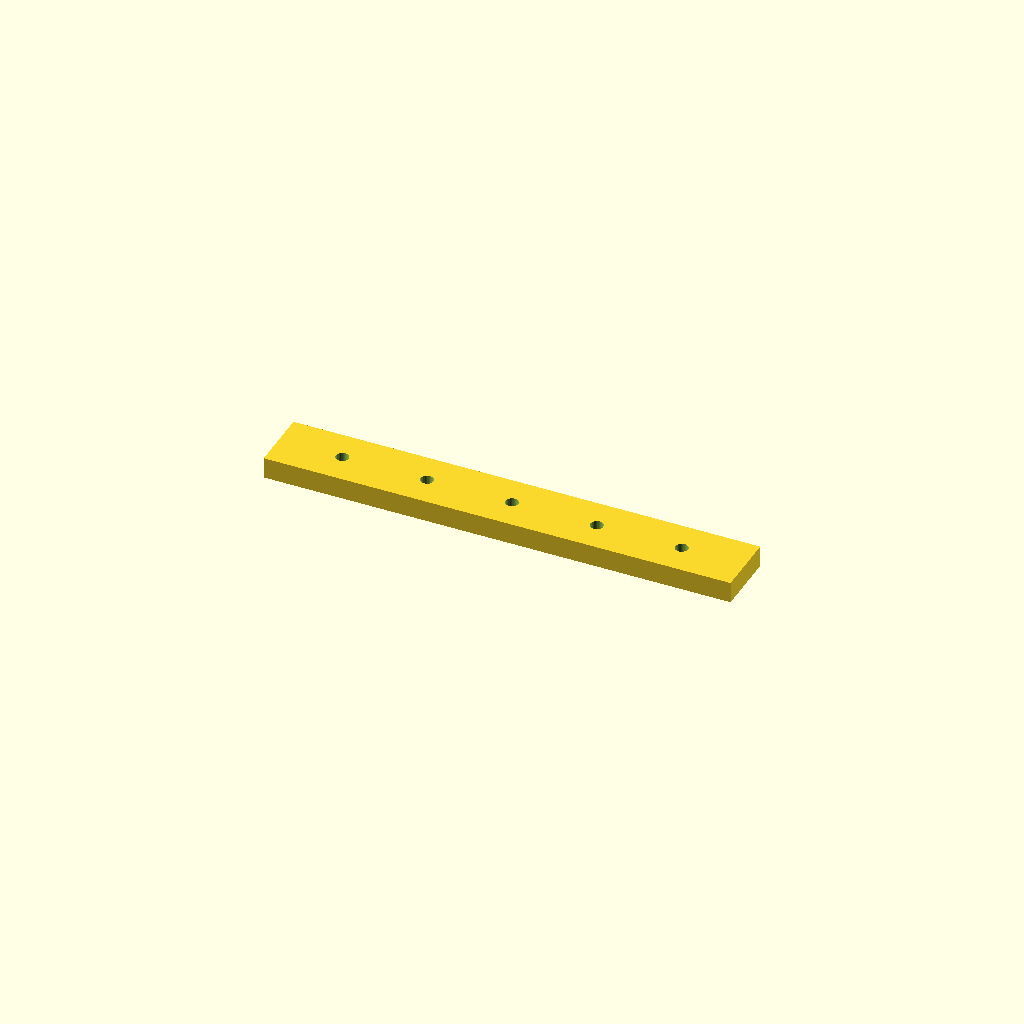
Cell 1: the model at its default parameters.
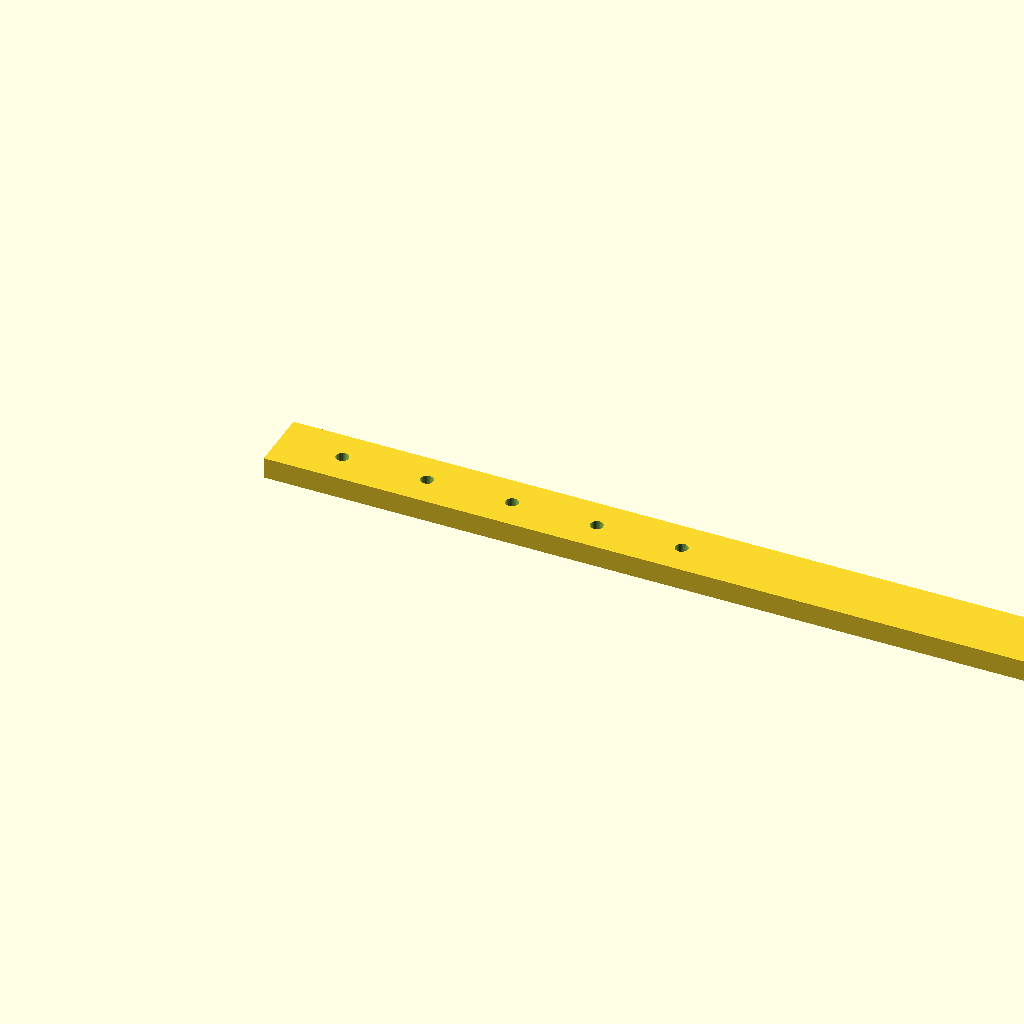
Cell 2 — rail_l set to 440, the other parameters unchanged.
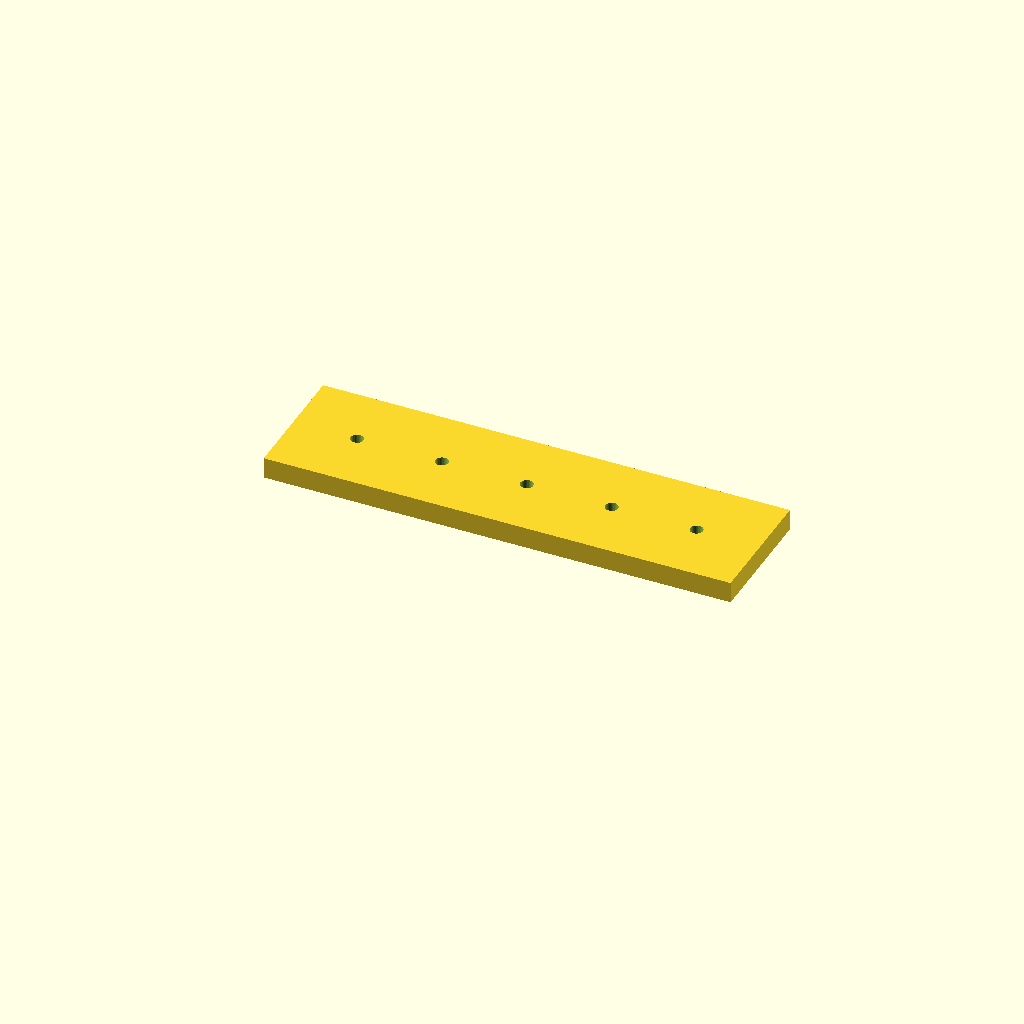
Cell 3: rail_w = 60 (everything else at default).
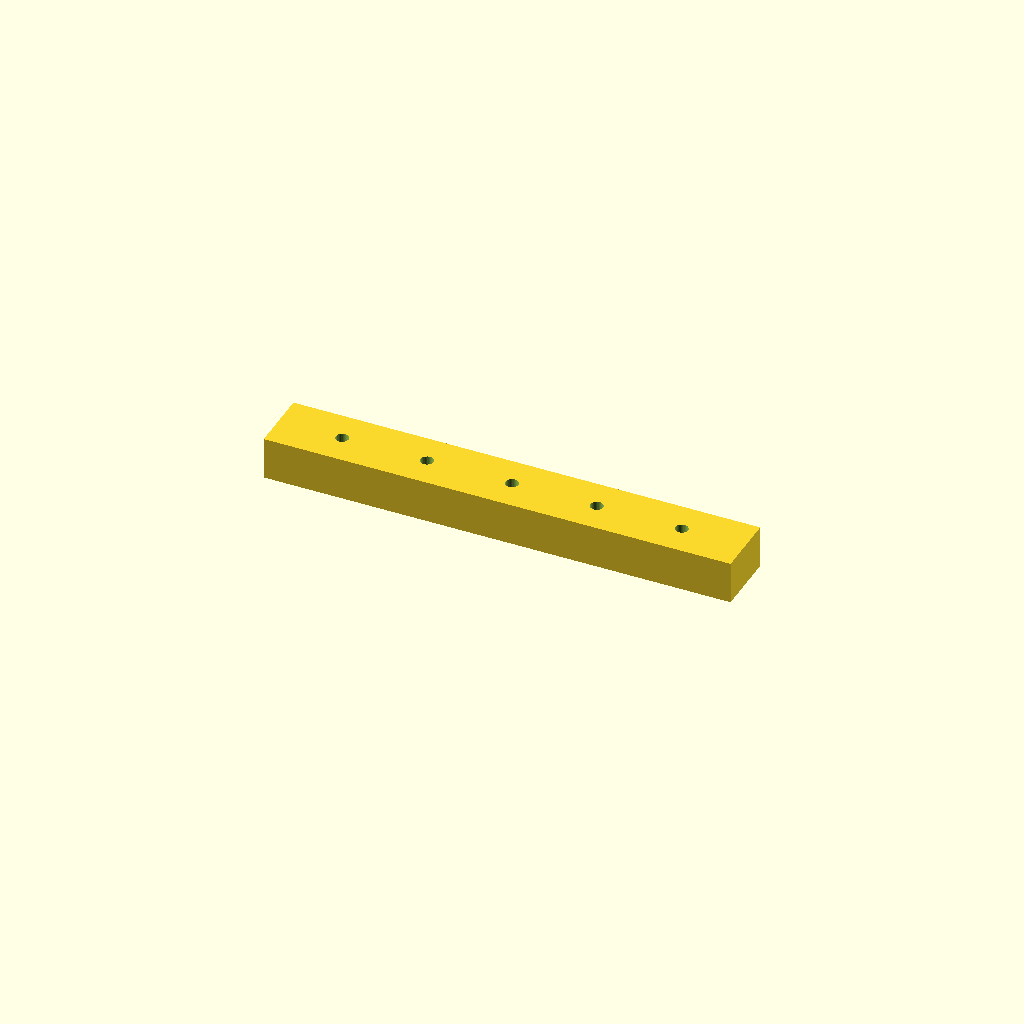
Cell 4: the same model with rail_t = 20.
One fixed orthographic camera (rotation 55°, 0°, 25°; colour scheme Cornfield) for every cell.
OpenSCAD source file optional_data/data/scale1/largestruc/part_0050.scad:
$fn = 32;

// ----------------------------------------------------------------------
// Long rail: 200-250 mm mounting rail
// ----------------------------------------------------------------------

// --- parameters (mm) ---
rail_l = 220;             // rail length, X
rail_w = 30;              // rail width, Y
rail_t = 10;              // rail thickness, Z
hole_d = 6;               // mounting hole diameter
hole_start = 30;          // first hole offset from the end
hole_pitch = 40;          // hole pitch
holes = 5;                // number of holes

difference() {
  cube([rail_l, rail_w, rail_t]);
  for (i = [0 : holes - 1])
    translate([hole_start + i * hole_pitch, rail_w / 2, -1])
      cylinder(h = rail_t + 2, d = hole_d);
}
Parameter table extracted from the source (name, type, default, range or options):
rail_l: number, default 220
rail_w: number, default 30
rail_t: number, default 10
hole_d: number, default 6
hole_start: number, default 30
hole_pitch: number, default 40
holes: number, default 5
